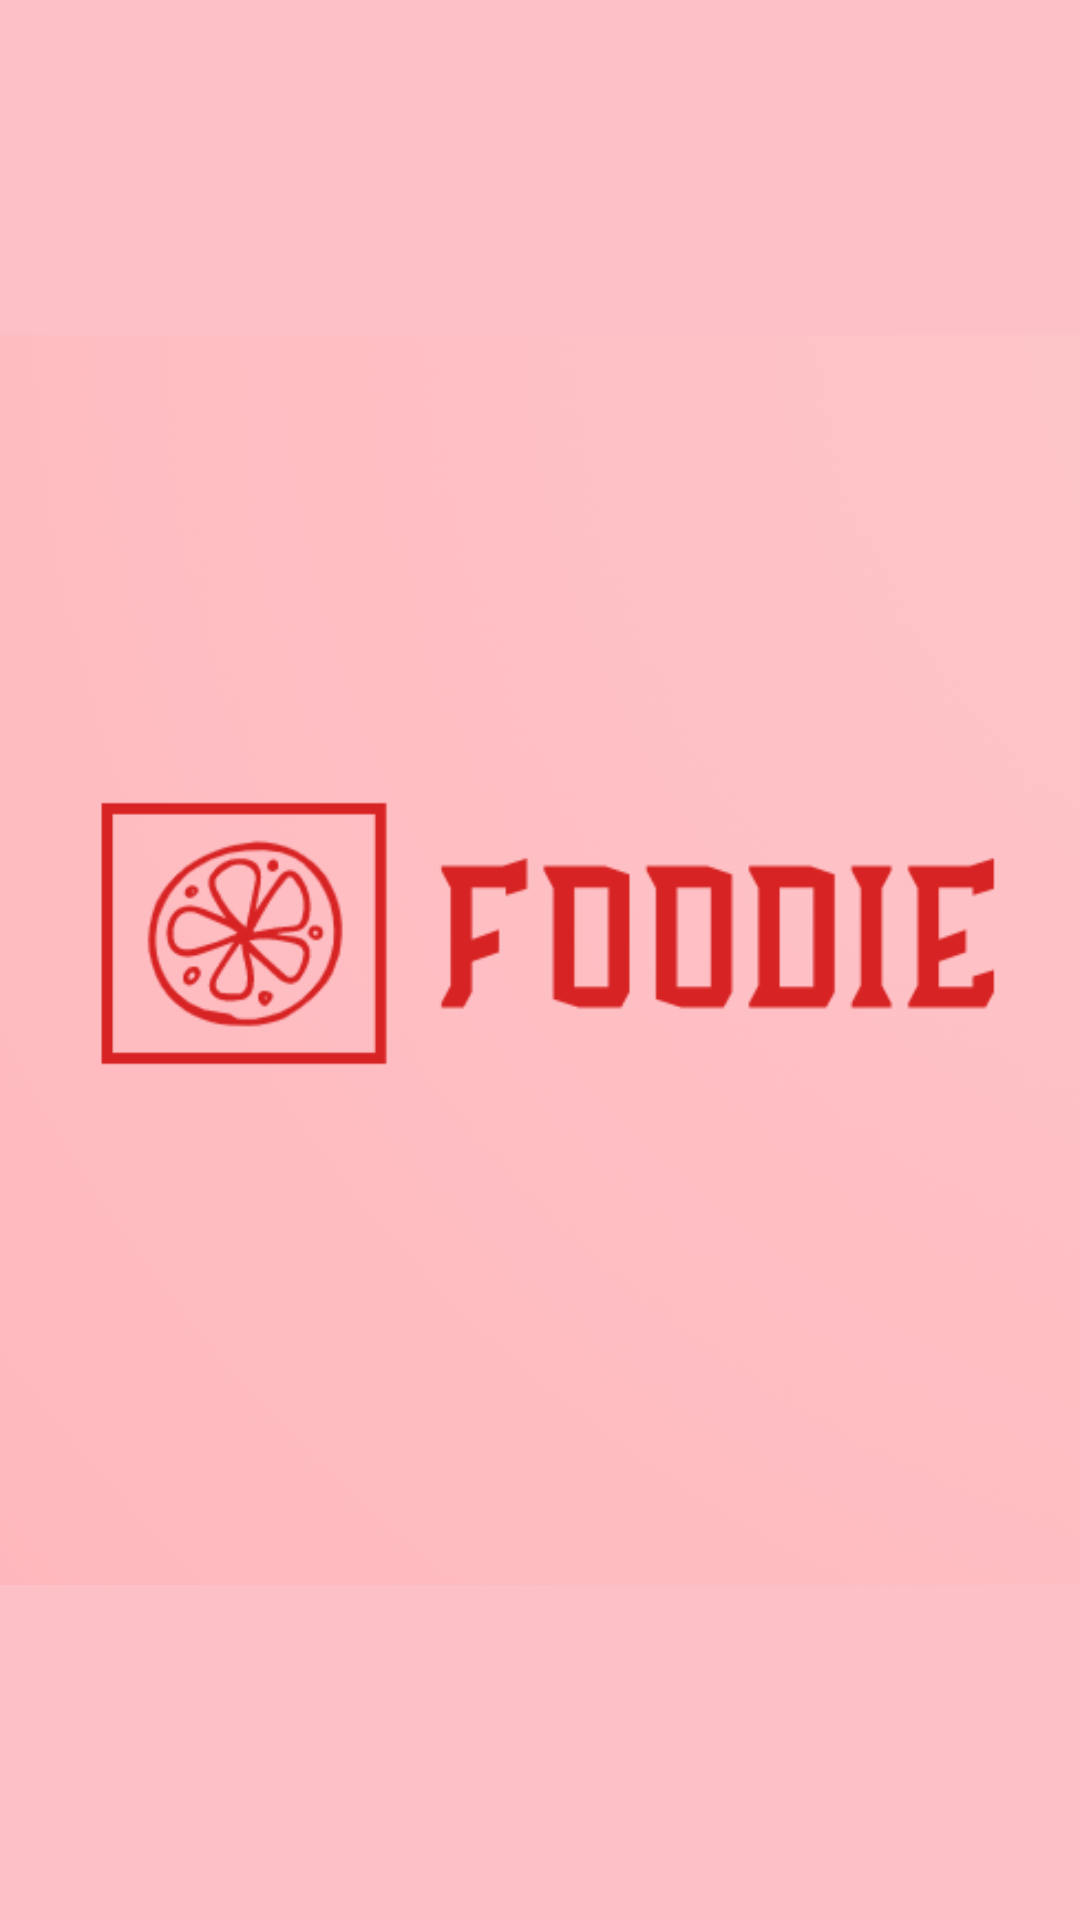

Reconstruct the res/layout file that produces this screen, plus the resources it refers to.
<!-- AndroidManifest.xml: application theme AppTheme -->
<!-- res/layout/activity_main.xml -->
<?xml version="1.0" encoding="utf-8"?>
<LinearLayout xmlns:android="http://schemas.android.com/apk/res/android"
    xmlns:app="http://schemas.android.com/apk/res-auto"
    xmlns:tools="http://schemas.android.com/tools"
    android:layout_width="match_parent"
    android:layout_height="match_parent"
    android:background="#B5FFAAB4"
    android:orientation="vertical"
    tools:context=".MainActivity">

    <ImageView
        android:layout_width="match_parent"
        android:layout_height="match_parent"
        android:src="@drawable/foodie" />

</LinearLayout>
<!-- resources referenced by this layout -->
<resources>
  <!-- drawable foodie: png bitmap (drawable, 55853 bytes) -->
  <style name="AppTheme" parent="Theme.AppCompat.Light.DarkActionBar">
          
          <item name="colorPrimary">#F4511E</item>
          <item name="colorPrimaryDark">#000000</item>
          <item name="colorAccent">@color/colorAccent</item>
      </style>
  <!-- not gathered from this repository: default colours our renderer supplied (Android Studio template values) -->
  <color name="colorAccent">#FF03DAC5</color>
</resources>
